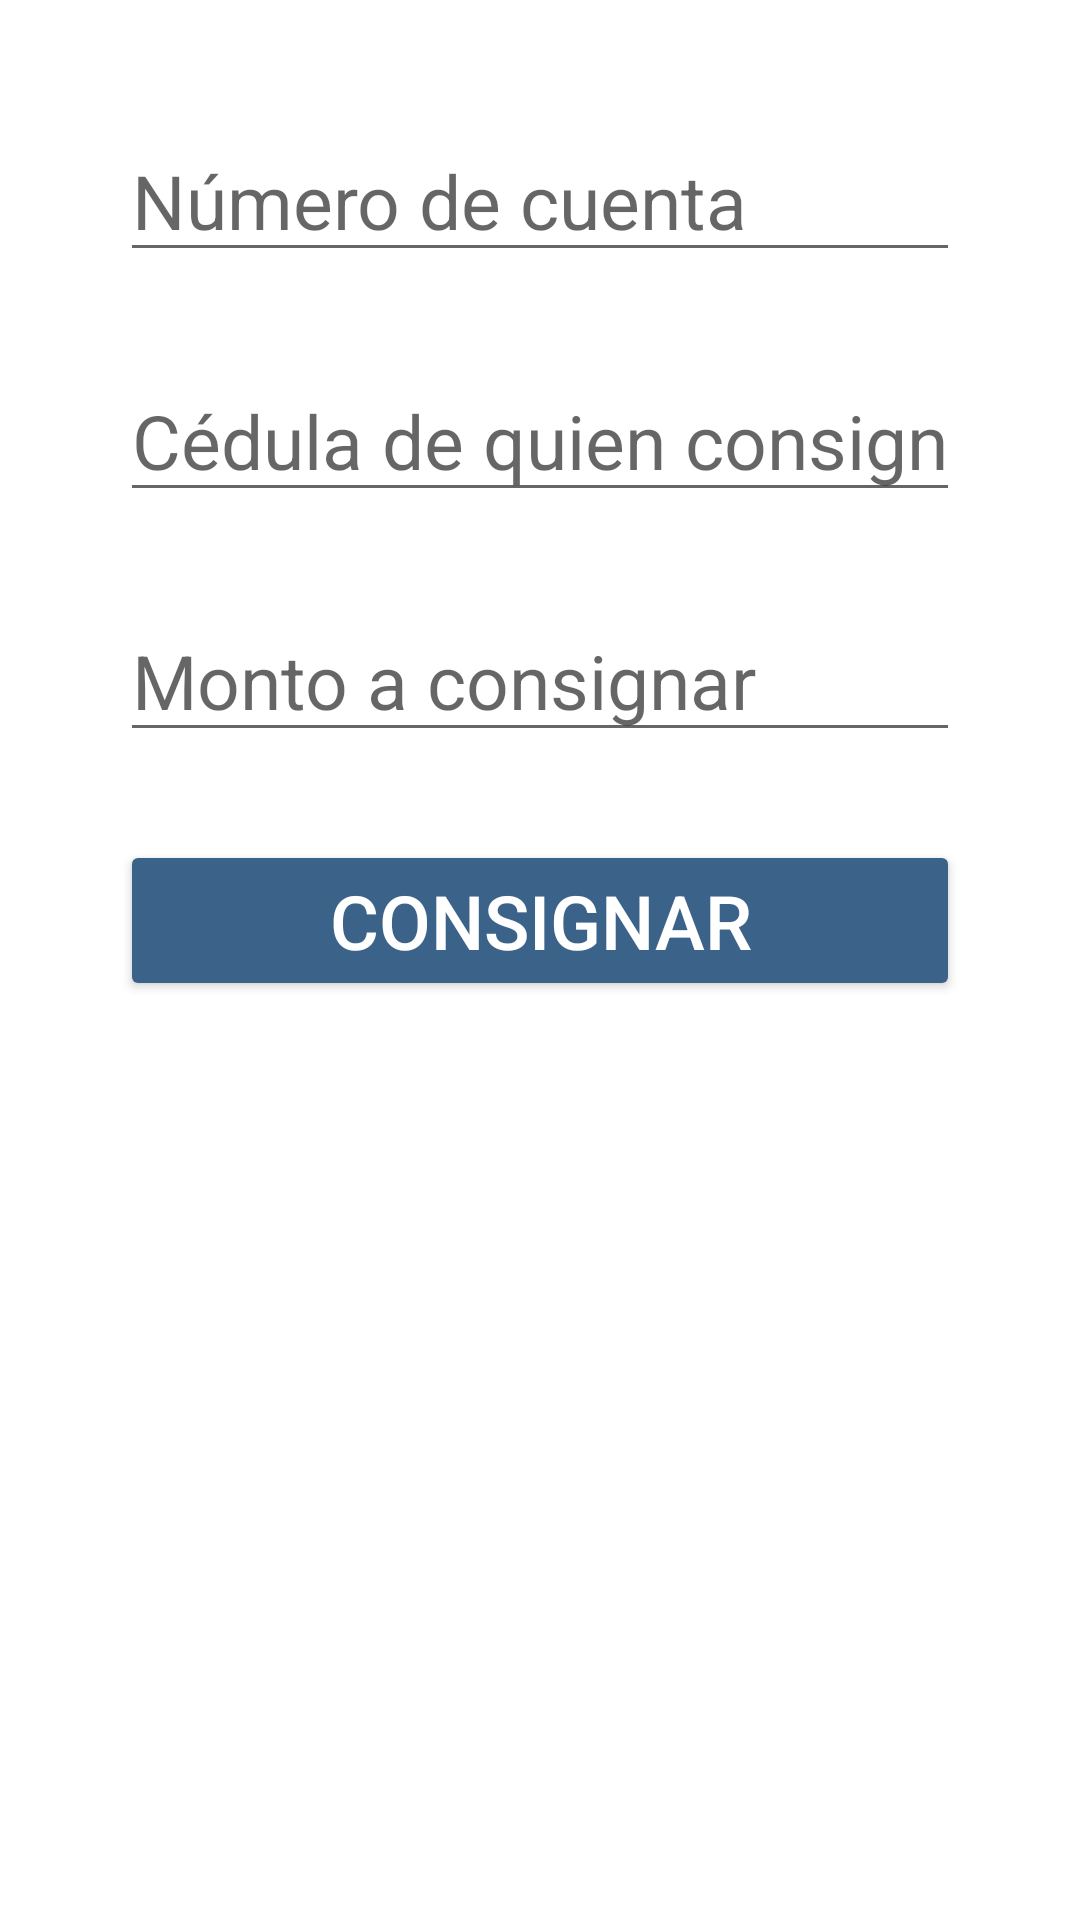

Here is an Android app screen rendered from its layout file. Give the layout XML and the strings, colors and styles it references.
<!-- AndroidManifest.xml: application theme Theme.Corresponsal -->
<!-- res/layout/fragment_consign.xml -->
<?xml version="1.0" encoding="utf-8"?>
<FrameLayout xmlns:android="http://schemas.android.com/apk/res/android"
    xmlns:app="http://schemas.android.com/apk/res-auto"
    xmlns:tools="http://schemas.android.com/tools"
    android:layout_width="match_parent"
    android:layout_height="match_parent"
    tools:context=".fragments.ConsignFragment">

    <EditText
        android:id="@+id/txtCountConsign"
        android:layout_width="match_parent"
        android:layout_height="wrap_content"
        android:layout_marginHorizontal="40dp"
        android:layout_marginTop="40dp"
        android:hint="Número de cuenta"
        android:textSize="25sp"
        android:inputType="number"/>

    <EditText
        android:id="@+id/txtCardConsign"
        android:layout_width="match_parent"
        android:layout_height="wrap_content"
        android:layout_marginHorizontal="40dp"
        android:layout_marginTop="120dp"
        android:hint="Cédula de quien consigna"
        android:textSize="25sp"
        android:inputType="number"/>

    <EditText
        android:id="@+id/txtAmountConsign"
        android:layout_width="match_parent"
        android:layout_height="wrap_content"
        android:layout_marginHorizontal="40dp"
        android:layout_marginTop="200dp"
        android:hint="Monto a consignar"
        android:textSize="25sp"
        android:inputType="number"/>

    <Button
        android:id="@+id/btnConsign"
        android:layout_width="match_parent"
        android:layout_height="wrap_content"
        android:backgroundTint="@color/blue_app"
        android:text="Consignar"
        android:textColor="@color/white"
        android:textSize="25dp"
        android:layout_marginTop="280dp"
        android:layout_marginHorizontal="40dp"/>

</FrameLayout>
<!-- resources referenced by this layout -->
<resources>
  <color name="blue_app">#3B6289</color>
  <color name="white">#FFFFFFFF</color>
  <style name="Theme.Corresponsal" parent="Theme.MaterialComponents.DayNight.DarkActionBar">
          
          <item name="colorPrimary">@color/blue_app</item>
          <item name="colorPrimaryVariant">@color/blue_app</item>
          <item name="colorOnPrimary">@color/grey_5</item>
          
          <item name="colorSecondary">@color/teal_200</item>
          <item name="colorSecondaryVariant">@color/teal_700</item>
          <item name="colorOnSecondary">@color/grey_10</item>
          
          <item name="android:statusBarColor" tools:targetApi="l">?attr/colorPrimaryVariant</item>
          
      </style>
  <color name="grey_5">#f2f2f2</color>
  <color name="teal_200">#FF03DAC5</color>
  <color name="teal_700">#FF018786</color>
  <color name="grey_10">#e6e6e6</color>
</resources>
